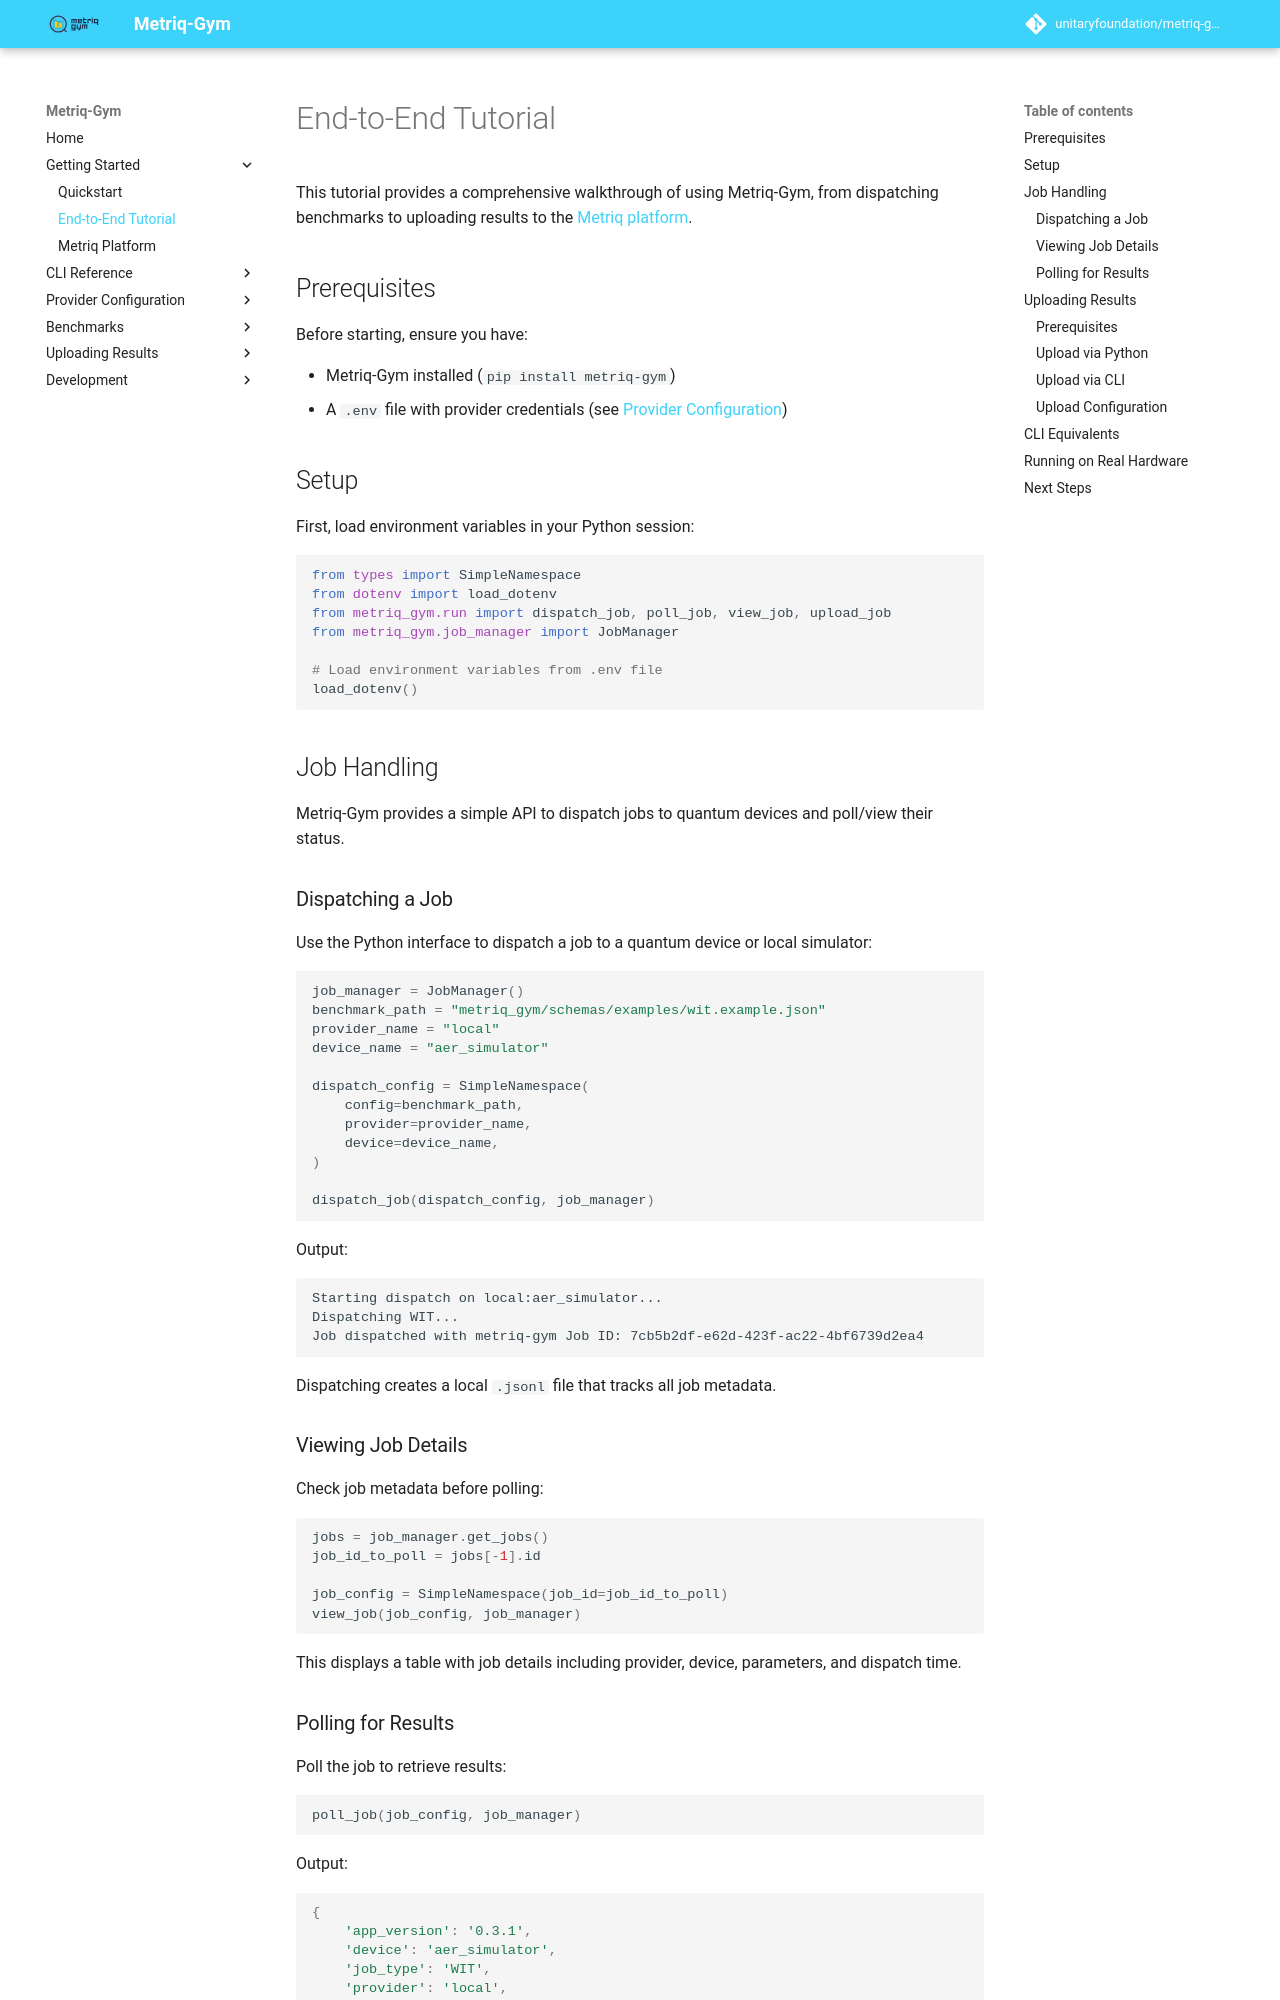

repository: unitaryfoundation/metriq-gym · page: pr-preview/pr-859/getting-started/tutorial/index.html · generator: mkdocs

# End-to-End Tutorial

This tutorial provides a comprehensive walkthrough of using Metriq-Gym, from dispatching benchmarks to uploading results to the [Metriq platform](https://metriq.info).

## Prerequisites

Before starting, ensure you have:

- Metriq-Gym installed (`pip install metriq-gym`)
- A `.env` file with provider credentials (see [Provider Configuration](../providers/overview.md))

## Setup

First, load environment variables in your Python session:

```python
from types import SimpleNamespace
from dotenv import load_dotenv
from metriq_gym.run import dispatch_job, poll_job, view_job, upload_job
from metriq_gym.job_manager import JobManager

# Load environment variables from .env file
load_dotenv()
```

## Job Handling

Metriq-Gym provides a simple API to dispatch jobs to quantum devices and poll/view their status.

### Dispatching a Job

Use the Python interface to dispatch a job to a quantum device or local simulator:

```python
job_manager = JobManager()
benchmark_path = "metriq_gym/schemas/examples/wit.example.json"
provider_name = "local"
device_name = "aer_simulator"

dispatch_config = SimpleNamespace(
    config=benchmark_path,
    provider=provider_name,
    device=device_name,
)

dispatch_job(dispatch_config, job_manager)
```

Output:
```
Starting dispatch on local:aer_simulator...
Dispatching WIT...
Job dispatched with metriq-gym Job ID: 7cb5b2df-e62d-423f-ac22-4bf6739d2ea4
```

Dispatching creates a local `.jsonl` file that tracks all job metadata.

### Viewing Job Details

Check job metadata before polling:

```python
jobs = job_manager.get_jobs()
job_id_to_poll = jobs[-1].id

job_config = SimpleNamespace(job_id=job_id_to_poll)
view_job(job_config, job_manager)
```

This displays a table with job details including provider, device, parameters, and dispatch time.
